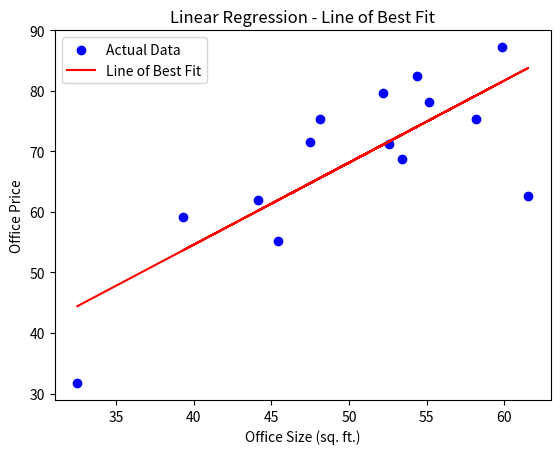

This chart was generated by the following Python code:
import numpy as np
import pandas as pd
import matplotlib.pyplot as plt

# Load dataset
data = pd.DataFrame({
    "LOC": ["karen", "madaraka", "karen", "karen", "buruburu", "donholm", "langata", "langata", "donholm", "karen", "madaraka", "langata", "buruburu", "karen"],
    "FUR": ["yes", "yes", "no", "yes", "no", "no", "no", "yes", "yes", "yes", "yes", "no", "yes", "yes"],
    "AMB": ["serene", "semi_serene", "noisy", "semi_serene", "semi_serene", "serene", "very_noisy", "serene", "semi_serene", "serene", "noisy", "semi_serene", "semi_serene", "semi_serene"],
    "PROX_SCH": ["no", "yes", "no", "no", "no", "no", "yes", "no", "yes", "no", "yes", "yes", "no", "yes"],
    "PROX_ROAD": ["yes", "yes", "yes", "no", "yes", "no", "yes", "no", "no", "no", "yes", "no", "yes", "yes"],
    "PROX_MALL": ["yes", "yes", "yes", "no", "yes", "yes", "no", "yes", "no", "no", "no", "yes", "no", "yes"],
    "WATER": ["yes", "no", "yes", "yes", "yes", "no", "no", "yes", "yes", "no", "yes", "yes", "no", "yes"],
    "HK_SER": ["yes", "no", "yes", "yes", "yes", "yes", "yes", "no", "no", "no", "yes", "yes", "no", "yes"],
    "SIZE": [32.50234527, 53.42680403, 61.53035803, 47.47563963, 59.81320787, 55.14218841, 52.21179669, 39.29956669, 48.10504169, 52.55001444, 45.41973014, 54.35163488, 44.1640495, 58.16847072],
    "PRICE": [31.70700585, 68.77759598, 62.5623823, 71.54663223, 87.23092513, 78.21151827, 79.64197305, 59.17148932, 75.3312423, 71.30087989, 55.16567715, 82.47884676, 62.00892325, 75.39287043]
})

# Extract SIZE as x and PRICE as y
x = data['SIZE'].values
y = data['PRICE'].values

# Define the Mean Squared Error function
def mean_squared_error(y_true, y_pred):
    mse = np.mean((y_true - y_pred) ** 2)
    return mse

# Define the Gradient Descent function
def gradient_descent(x, y, m, c, learning_rate):
    N = len(y)
    y_pred = m * x + c
    # Calculate gradients
    dm = (-2 / N) * np.sum(x * (y - y_pred))
    dc = (-2 / N) * np.sum(y - y_pred)
    # Update parameters
    m = m - learning_rate * dm
    c = c - learning_rate * dc
    return m, c

# Set initial values for m and c
m = np.random.rand()
c = np.random.rand()
learning_rate = 0.0001
epochs = 10

# Training the model
for epoch in range(epochs):
    y_pred = m * x + c
    mse = mean_squared_error(y, y_pred)
    print(f"Epoch {epoch+1}, Mean Squared Error: {mse:.4f}")
    m, c = gradient_descent(x, y, m, c, learning_rate)

# Plotting the line of best fit
plt.scatter(x, y, color="blue", label="Actual Data")
plt.plot(x, m * x + c, color="red", label="Line of Best Fit")
plt.xlabel("Office Size (sq. ft.)")
plt.ylabel("Office Price")
plt.title("Linear Regression - Line of Best Fit")
plt.legend()
plt.show()

# Predicting the office price for 100 sq. ft.
size_100 = 100
predicted_price = m * size_100 + c
print(f"The predicted office price for a size of 100 sq. ft. is: {predicted_price:.2f}")